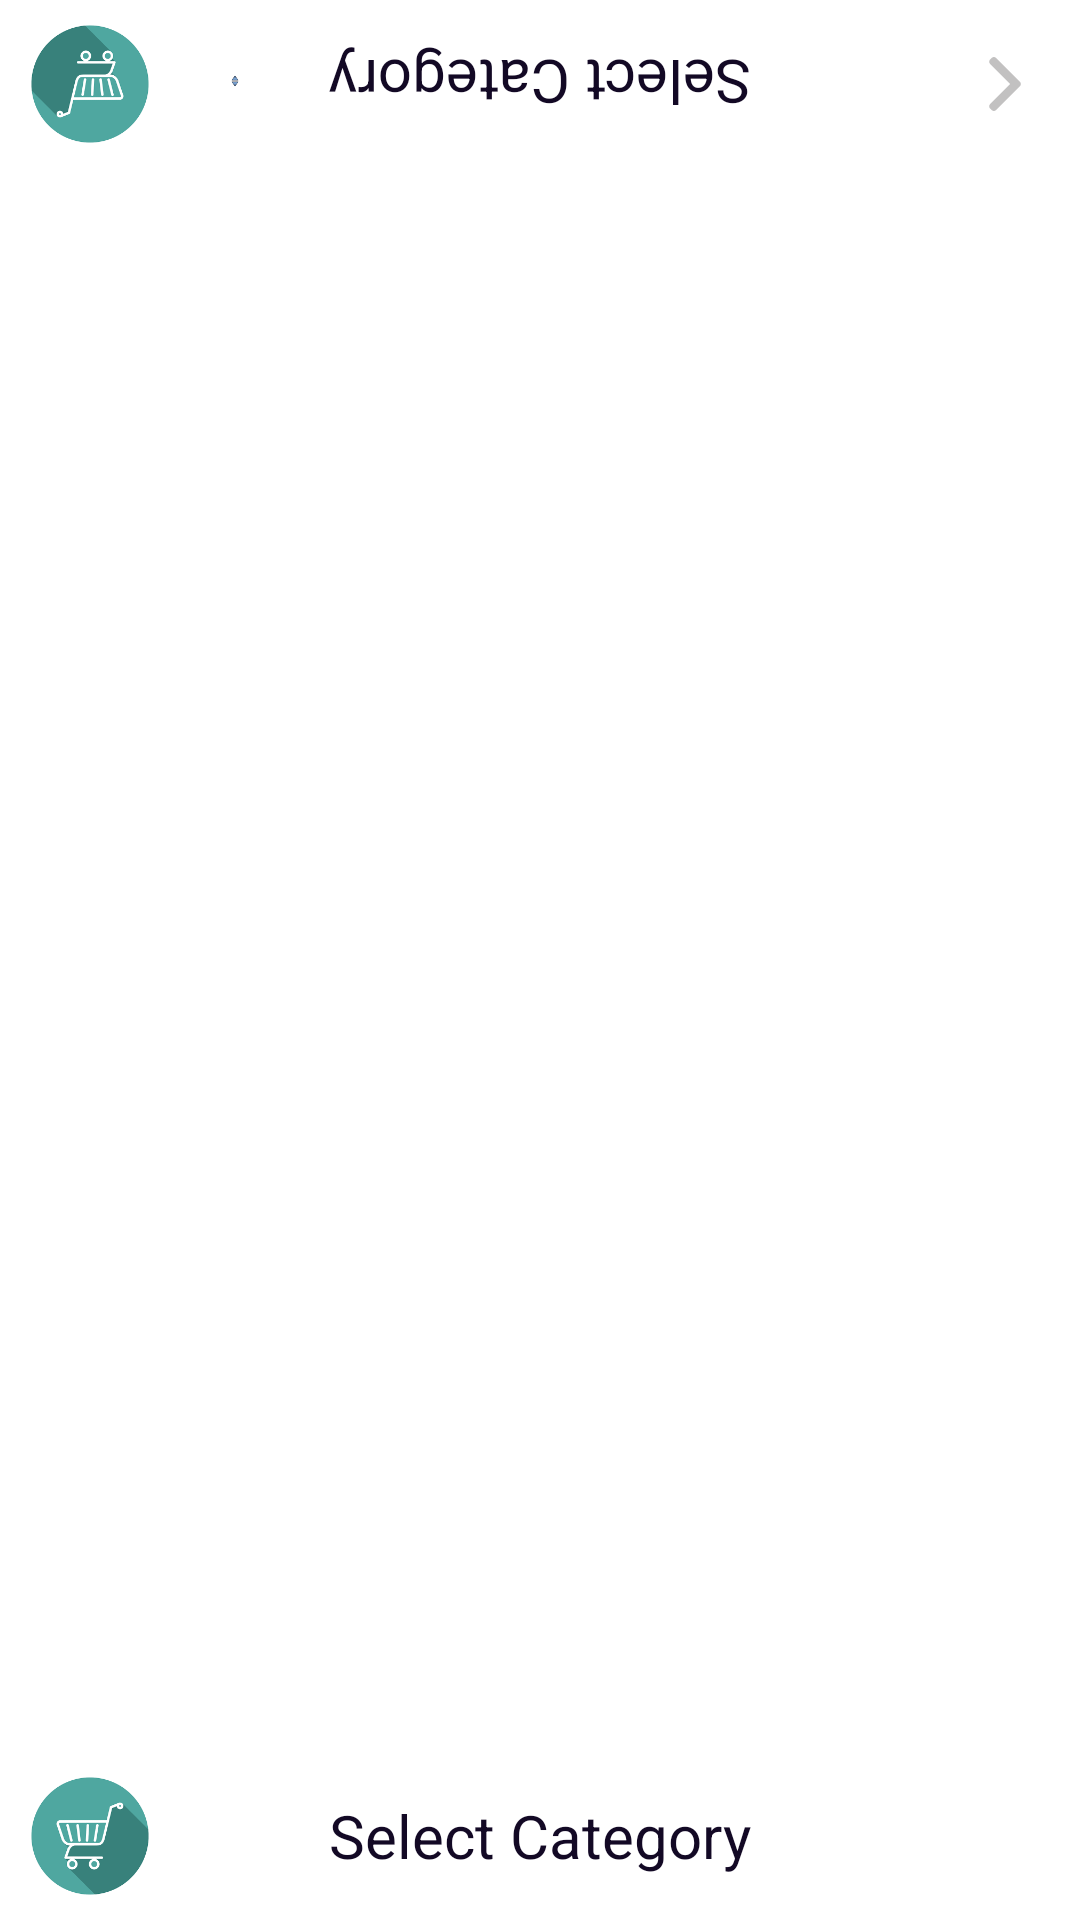

Android layout source for this screen:
<!-- AndroidManifest.xml: application theme AppTheme -->
<!-- res/layout/category_activity_listing.xml -->
<?xml version="1.0" encoding="utf-8"?>
<RelativeLayout xmlns:android="http://schemas.android.com/apk/res/android"
    xmlns:tools="http://schemas.android.com/tools"
    android:layout_width="match_parent"
    android:layout_height="match_parent"
    android:background="@color/theme10_layout_background_white"
    tools:context=".CategoryListingActivity">

    <include layout="@layout/category_toolbar"
        android:id="@+id/ddcvv"/>




    <androidx.recyclerview.widget.RecyclerView
        android:id="@+id/rvList"
        android:layout_width="match_parent"
        android:background="@color/theme10_layout_background_white"
        android:layout_height="251dp"
        android:layout_below="@id/ddcvv"
        android:layout_marginTop="0dp"
        android:clipToPadding="false"
        android:rotation="180"
        android:overScrollMode="never"
        android:paddingStart="10dp"
        android:paddingTop="10dp"
        android:paddingEnd="10dp"
        android:paddingBottom="16dp" />


    <androidx.recyclerview.widget.RecyclerView
        android:id="@+id/rvList2"
        android:layout_width="match_parent"
        android:layout_height="wrap_content"
        android:background="@color/theme10_layout_background_white"
        android:layout_below="@id/rvList"
        android:layout_above="@id/ddcvv2"
        android:layout_marginTop="0dp"
        android:clipToPadding="false"
        android:overScrollMode="never"
        android:paddingStart="10dp"
        android:paddingTop="10dp"
        android:paddingEnd="10dp"
        android:paddingBottom="16dp" />

    <include
        android:id="@+id/ddcvv2"
        layout="@layout/category_toolbar_below" />


</RelativeLayout>
<!-- res/layout/category_toolbar.xml (included above) -->
<?xml version="1.0" encoding="utf-8"?>
<RelativeLayout xmlns:android="http://schemas.android.com/apk/res/android"
    xmlns:tools="http://schemas.android.com/tools"
    android:id="@+id/rlToolbar"
    android:layout_width="match_parent"
    android:background="@color/theme10_layout_background_white"
    android:layout_height="?attr/actionBarSize">

    <ImageView
        android:id="@+id/ivCart"
        android:layout_width="40dp"
        android:layout_height="40dp"
        android:layout_alignParentStart="true"
        android:layout_centerVertical="true"
        android:layout_marginStart="10dp"
        android:layout_marginEnd="10dp"
        android:background="@color/theme10_layout_background_white"
        android:rotation="180"
        android:src="@drawable/cart2" />

    <ImageView
        android:id="@+id/ivSort"
        android:layout_width="40dp"
        android:layout_height="40dp"
        android:layout_alignParentTop="true"
        android:layout_marginStart="16dp"
        android:layout_marginTop="7dp"
        android:layout_marginEnd="29dp"
        android:layout_toStartOf="@+id/toolBarTitle"
        android:layout_toEndOf="@+id/ivCart"
        android:background="@color/theme10_layout_background_white"
        android:rotation="180"
        android:src="@drawable/sort2" />

    <ImageView
        android:id="@+id/ivBack"
        android:layout_width="30dp"
        android:layout_height="30dp"
        android:layout_alignParentEnd="true"
        android:layout_centerVertical="true"
        android:layout_marginStart="10dp"
        android:layout_marginEnd="10dp"
        android:padding="6dp"
        android:rotation="180"
        android:src="@drawable/theme10_ic_arrow_back_black" />

    <TextView
        android:id="@+id/toolBarTitle"
        android:layout_width="wrap_content"
        android:layout_height="wrap_content"
        android:textSize="20sp"
        android:rotation="180"
        android:textColor="@color/theme10_textColorPrimary"
        android:layout_centerInParent="true"
        android:textAppearance="@style/Theme10FontSemiBold"
        tools:text="Select Category" />



</RelativeLayout>
<!-- res/layout/category_toolbar_below.xml (included above) -->
<?xml version="1.0" encoding="utf-8"?>
<RelativeLayout xmlns:android="http://schemas.android.com/apk/res/android"
    xmlns:tools="http://schemas.android.com/tools"
    android:id="@+id/rlToolbar2"
    android:layout_width="match_parent"
    android:background="@color/theme10_layout_background_white"
    android:layout_height="?attr/actionBarSize"
    android:layout_alignParentBottom="true">



    <ImageView
        android:id="@+id/ivBack2"
        android:layout_width="40dp"
        android:layout_height="40dp"
        android:scaleType="centerCrop"
        android:layout_centerVertical="true"
        android:layout_marginStart="10dp"

        android:src="@drawable/cart2" />



    <TextView
        android:id="@+id/toolBarTitle2"
        android:layout_width="wrap_content"
        android:layout_height="wrap_content"
        android:textSize="20sp"
        android:textColor="@color/theme10_textColorPrimary"
        android:layout_centerInParent="true"
        android:textAppearance="@style/Theme10FontSemiBold"
        tools:text="Select Category" />



</RelativeLayout>
<!-- resources referenced by this layout -->
<resources>
  <color name="theme10_layout_background_white">#FFFFFF</color>
  <color name="theme10_textColorPrimary">#130925</color>
  <!-- drawable cart2: png bitmap (drawable, 4524 bytes) -->
  <!-- drawable sort2: png bitmap (drawable-v24, 1249 bytes) -->
  <!-- drawable theme10_ic_arrow_back_black (drawable) -->
  <vector xmlns:android="http://schemas.android.com/apk/res/android"
      android:width="98dp"
      android:height="98dp"
      android:viewportWidth="492"
      android:viewportHeight="492">
      <path
          android:fillColor="#C2C1C1"
          android:pathData="M198.608,246.104L382.664,62.04c5.068,-5.056 7.856,-11.816 7.856,-19.024c0,-7.212 -2.788,-13.968 -7.856,-19.032l-16.128,-16.12C361.476,2.792 354.712,0 347.504,0s-13.964,2.792 -19.028,7.864L109.328,227.008c-5.084,5.08 -7.868,11.868 -7.848,19.084c-0.02,7.248 2.76,14.028 7.848,19.112l218.944,218.932c5.064,5.072 11.82,7.864 19.032,7.864c7.208,0 13.964,-2.792 19.032,-7.864l16.124,-16.12c10.492,-10.492 10.492,-27.572 0,-38.06L198.608,246.104z"/>
  </vector>
  <style name="Theme10FontSemiBold">
          <item name="fontPath">@string/theme10_font_semi_bold</item>
      </style>
  <style name="AppTheme" parent="Theme.AppCompat.Light.DarkActionBar">
          
          <item name="colorPrimary">@color/colorPrimary</item>
          <item name="colorPrimaryDark">@color/colorPrimaryDark</item>
          <item name="colorAccent">@color/colorAccent</item>
      </style>
  <string name="theme10_font_semi_bold">theme10fonts/Quicksand-Medium.ttf</string>
  <color name="colorPrimary">#008577</color>
  <color name="colorPrimaryDark">#00574B</color>
  <color name="colorAccent">#D81B60</color>
  
  
      // new
</resources>
